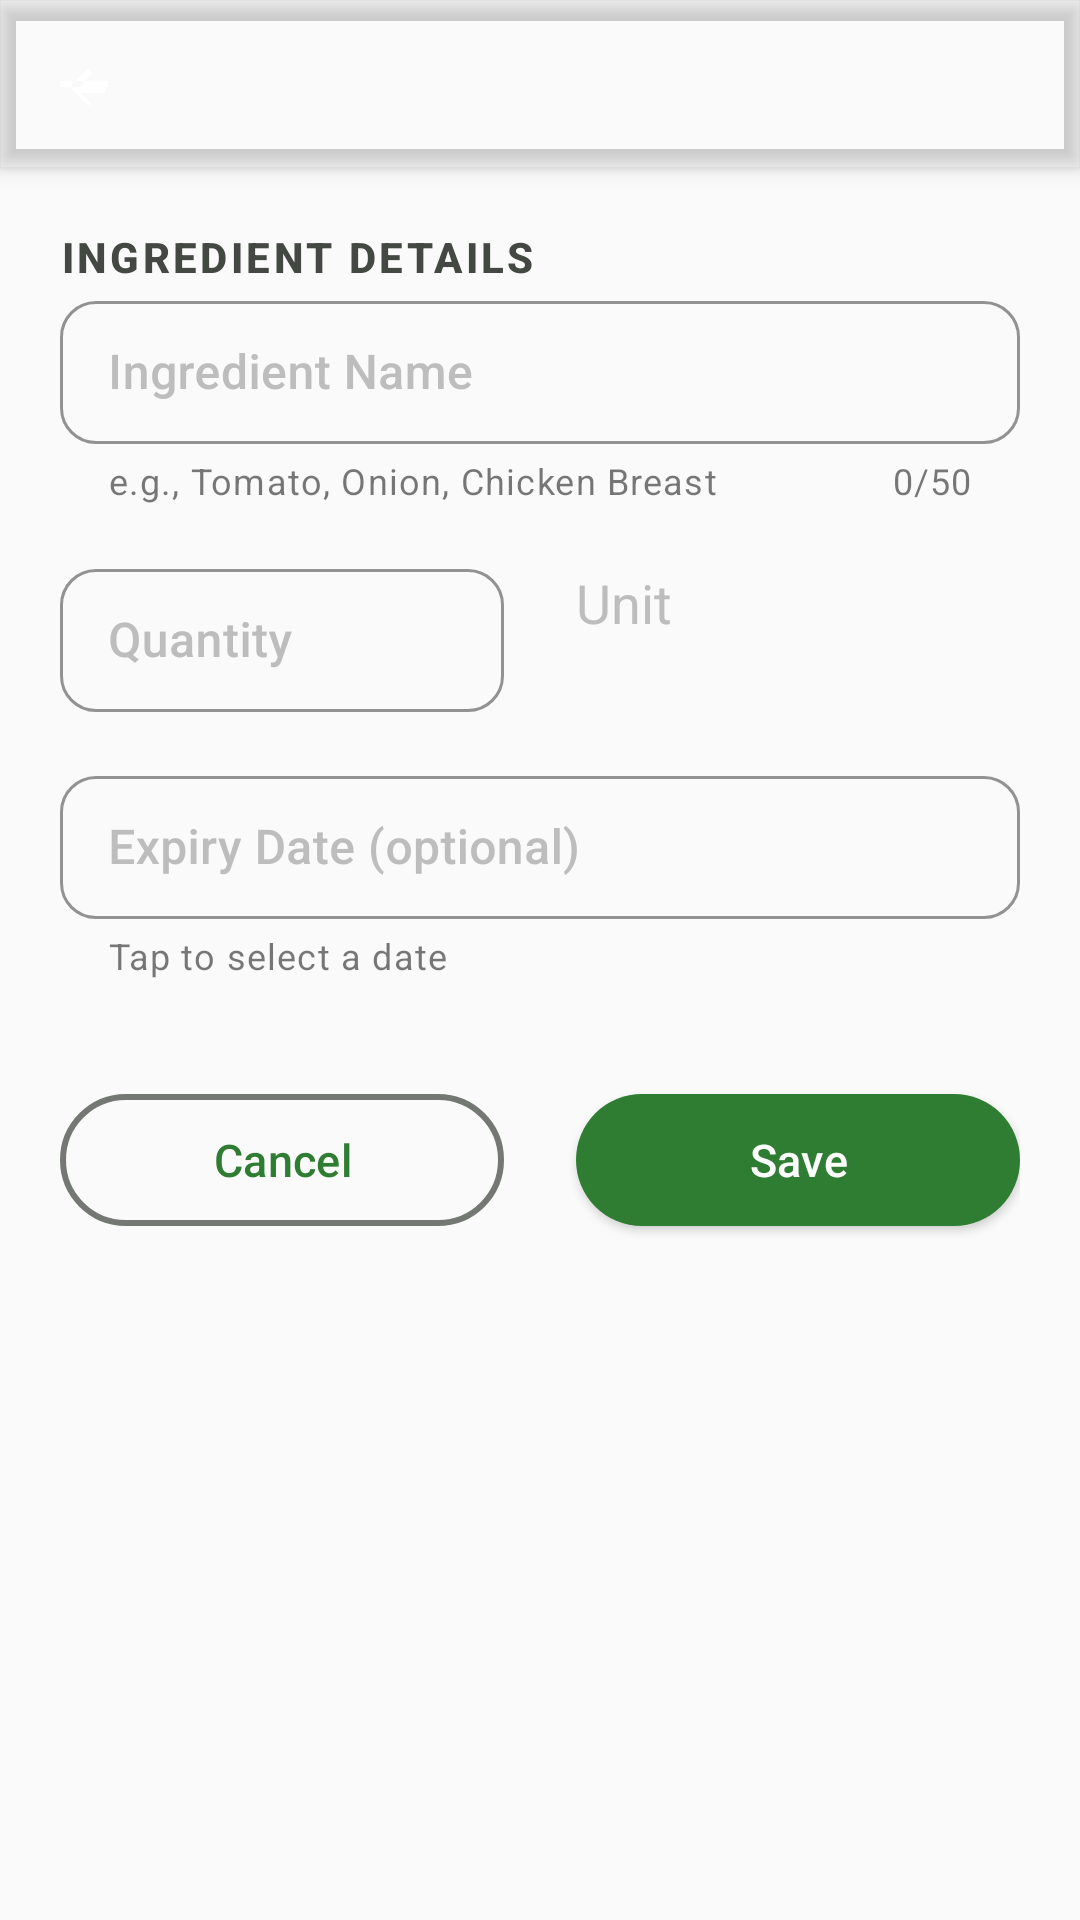

The Android layout XML behind this screen, and the referenced resources:
<!-- AndroidManifest.xml: application theme Theme.SmartPantry -->
<!-- res/layout/fragment_add_edit_pantry.xml -->
<?xml version="1.0" encoding="utf-8"?>
<androidx.coordinatorlayout.widget.CoordinatorLayout
    xmlns:android="http://schemas.android.com/apk/res/android"
    xmlns:app="http://schemas.android.com/apk/res-auto"
    android:layout_width="match_parent"
    android:layout_height="match_parent">

    <com.google.android.material.appbar.AppBarLayout
        android:layout_width="match_parent"
        android:layout_height="wrap_content"
        android:background="@android:color/transparent"
        android:elevation="0dp">

        <androidx.appcompat.widget.Toolbar
            android:id="@+id/toolbar"
            android:layout_width="match_parent"
            android:layout_height="?attr/actionBarSize"
            android:background="@android:color/transparent"
            app:navigationIcon="@drawable/ic_arrow_back"
            app:titleTextColor="@color/text_primary" />

    </com.google.android.material.appbar.AppBarLayout>

    <androidx.core.widget.NestedScrollView
        android:layout_width="match_parent"
        android:layout_height="match_parent"
        android:padding="20dp"
        android:clipToPadding="false"
        app:layout_behavior="@string/appbar_scrolling_view_behavior">

        <androidx.constraintlayout.widget.ConstraintLayout
            android:layout_width="match_parent"
            android:layout_height="wrap_content">

            
            <TextView
                android:id="@+id/tvSectionHeader"
                android:layout_width="wrap_content"
                android:layout_height="wrap_content"
                android:layout_marginBottom="20dp"
                android:text="@string/add_edit_section_ingredients"
                android:textSize="14sp"
                android:textStyle="bold"
                android:textColor="@color/text_secondary"
                android:textAllCaps="true"
                android:letterSpacing="0.08"
                android:fontFamily="sans-serif-medium"
                app:layout_constraintTop_toTopOf="parent"
                app:layout_constraintStart_toStartOf="parent" />

            
            <com.google.android.material.textfield.TextInputLayout
                android:id="@+id/tilIngredientName"
                style="@style/Widget.SmartPantry.TextInputLayout"
                android:layout_width="0dp"
                android:layout_height="wrap_content"
                android:hint="@string/ingredient_name_hint"
                app:helperText="@string/ingredient_name_helper"
                app:helperTextEnabled="true"
                app:counterEnabled="true"
                app:counterMaxLength="50"
                app:layout_constraintTop_toBottomOf="@id/tvSectionHeader"
                app:layout_constraintStart_toStartOf="parent"
                app:layout_constraintEnd_toEndOf="parent">

                <com.google.android.material.textfield.TextInputEditText
                    android:id="@+id/etIngredientName"
                    android:layout_width="match_parent"
                    android:layout_height="wrap_content"
                    android:inputType="textCapWords"
                    android:maxLength="50"
                    android:textColor="@color/text_primary" />

            </com.google.android.material.textfield.TextInputLayout>

            
            <com.google.android.material.textfield.TextInputLayout
                android:id="@+id/tilQuantity"
                style="@style/Widget.SmartPantry.TextInputLayout"
                android:layout_width="0dp"
                android:layout_height="wrap_content"
                android:hint="@string/quantity_hint"
                app:layout_constraintTop_toBottomOf="@id/tilIngredientName"
                app:layout_constraintStart_toStartOf="parent"
                app:layout_constraintEnd_toStartOf="@id/tilUnit"
                android:layout_marginEnd="12dp"
                android:layout_marginTop="16dp">

                <com.google.android.material.textfield.TextInputEditText
                    android:id="@+id/etQuantity"
                    android:layout_width="match_parent"
                    android:layout_height="wrap_content"
                    android:inputType="numberDecimal"
                    android:textColor="@color/text_primary" />

            </com.google.android.material.textfield.TextInputLayout>

            <com.google.android.material.textfield.TextInputLayout
                android:id="@+id/tilUnit"
                style="@style/Widget.SmartPantry.TextInputLayout"
                android:layout_width="0dp"
                android:layout_height="wrap_content"
                android:hint="@string/unit_hint"
                app:layout_constraintTop_toBottomOf="@id/tilIngredientName"
                app:layout_constraintStart_toEndOf="@id/tilQuantity"
                app:layout_constraintEnd_toEndOf="parent"
                android:layout_marginStart="12dp"
                android:layout_marginTop="16dp">

                <AutoCompleteTextView
                    android:id="@+id/etUnit"
                    android:layout_width="match_parent"
                    android:layout_height="wrap_content"
                    android:focusable="false"
                    android:clickable="true"
                    android:textColor="@color/text_primary"
                    android:cursorVisible="false"
                    android:inputType="none"
                    android:background="@android:color/transparent" />

            </com.google.android.material.textfield.TextInputLayout>

            
            <com.google.android.material.textfield.TextInputLayout
                android:id="@+id/tilExpiryDate"
                style="@style/Widget.SmartPantry.TextInputLayout"
                android:layout_width="0dp"
                android:layout_height="wrap_content"
                android:hint="@string/expiry_date_hint"
                app:helperText="@string/expiry_date_helper"
                app:helperTextEnabled="true"
                app:layout_constraintTop_toBottomOf="@id/tilQuantity"
                app:layout_constraintStart_toStartOf="parent"
                app:layout_constraintEnd_toEndOf="parent"
                android:layout_marginTop="16dp">

                <com.google.android.material.textfield.TextInputEditText
                    android:id="@+id/etExpiryDate"
                    android:layout_width="match_parent"
                    android:layout_height="wrap_content"
                    android:focusable="false"
                    android:clickable="true"
                    android:textColor="@color/text_primary"
                    android:cursorVisible="false" />

            </com.google.android.material.textfield.TextInputLayout>

            
            <LinearLayout
                android:id="@+id/btnContainer"
                android:layout_width="0dp"
                android:layout_height="wrap_content"
                android:orientation="horizontal"
                android:layout_marginTop="32dp"
                android:layout_marginBottom="16dp"
                app:layout_constraintTop_toBottomOf="@id/tilExpiryDate"
                app:layout_constraintStart_toStartOf="parent"
                app:layout_constraintEnd_toEndOf="parent"
                app:layout_constraintBottom_toBottomOf="parent">

                <com.google.android.material.button.MaterialButton
                    android:id="@+id/btnCancel"
                    style="@style/Widget.MaterialComponents.Button.OutlinedButton"
                    android:layout_width="0dp"
                    android:layout_height="56dp"
                    android:layout_weight="1"
                    android:layout_marginEnd="12dp"
                    android:text="@string/cancel"
                    android:textAllCaps="false"
                    android:fontFamily="sans-serif-medium"
                    android:textSize="15sp"
                    app:cornerRadius="28dp"
                    app:strokeColor="@color/outline"
                    app:strokeWidth="2dp" />

                <com.google.android.material.button.MaterialButton
                    android:id="@+id/btnSave"
                    style="@style/Widget.MaterialComponents.Button"
                    android:layout_width="0dp"
                    android:layout_height="56dp"
                    android:layout_weight="1"
                    android:layout_marginStart="12dp"
                    android:text="@string/save"
                    android:textAllCaps="false"
                    android:fontFamily="sans-serif-medium"
                    android:textSize="15sp"
                    app:cornerRadius="28dp"
                    app:backgroundTint="@color/primary" />

            </LinearLayout>

        </androidx.constraintlayout.widget.ConstraintLayout>

    </androidx.core.widget.NestedScrollView>

</androidx.coordinatorlayout.widget.CoordinatorLayout>
<!-- resources referenced by this layout -->
<resources>
  <color name="outline">#747873</color>
  <color name="primary">#2E7D32</color>
  <color name="text_primary">#1C1E1C</color>
  <color name="text_secondary">#444843</color>
  <string name="add_edit_section_ingredients">Ingredient Details</string>
  <string name="cancel">Cancel</string>
  <string name="expiry_date_helper">Tap to select a date</string>
  <string name="expiry_date_hint">Expiry Date (optional)</string>
  <string name="ingredient_name_helper">e.g., Tomato, Onion, Chicken Breast</string>
  <string name="ingredient_name_hint">Ingredient Name</string>
  <string name="quantity_hint">Quantity</string>
  <string name="save">Save</string>
  <string name="unit_hint">Unit</string>
  <color name="text_input_stroke_color">@color/outline_variant</color>
  <color name="text_hint">#BDBDBD</color>
  <color name="text_disabled">#9E9E9E</color>
  <color name="primary_variant">#1B5E20</color>
  <color name="on_primary">#FFFFFF</color>
  <color name="secondary">#FF9800</color>
  <color name="secondary_variant">#F57C00</color>
  <color name="on_secondary">#FFFFFF</color>
  <color name="error">#BA1A1A</color>
  <color name="on_error">#FFFFFF</color>
  <color name="error_container">#FFDAD6</color>
  <color name="surface">#FFFFFF</color>
  <color name="surface_variant">#F0F4F0</color>
  <color name="on_surface">#1C1E1C</color>
  <color name="on_surface_variant">#444843</color>
  <color name="background">#FAFAFA</color>
  <color name="on_background">#1C1E1C</color>
  <color name="outline_variant">#C4C7C3</color>
  <style name="TextAppearance.SmartPantry.Headline5" parent="TextAppearance.MaterialComponents.Headline5">
          <item name="fontFamily">sans-serif-medium</item>
          <item name="android:textSize">18sp</item>
          <item name="android:textColor">@color/text_primary</item>
          <item name="android:letterSpacing">0</item>
          <item name="android:fontWeight">500</item>
      </style>
  <style name="TextAppearance.SmartPantry.Body1" parent="TextAppearance.MaterialComponents.Body1">
          <item name="fontFamily">sans-serif</item>
          <item name="android:textSize">16sp</item>
          <item name="android:textColor">@color/text_primary</item>
          <item name="android:letterSpacing">0.009375</item>
          <item name="android:fontWeight">400</item>
      </style>
  <style name="TextAppearance.SmartPantry.Body2" parent="TextAppearance.MaterialComponents.Body2">
          <item name="fontFamily">sans-serif</item>
          <item name="android:textSize">14sp</item>
          <item name="android:textColor">@color/on_surface_variant</item>
          <item name="android:letterSpacing">0.017857</item>
          <item name="android:fontWeight">400</item>
      </style>
  <style name="TextAppearance.SmartPantry.Caption" parent="TextAppearance.MaterialComponents.Caption">
          <item name="fontFamily">sans-serif</item>
          <item name="android:textSize">12sp</item>
          <item name="android:textColor">@color/text_disabled</item>
          <item name="android:letterSpacing">0.033333</item>
          <item name="android:fontWeight">400</item>
      </style>
  <style name="ShapeAppearance.SmartPantry.SmallComponent" parent="ShapeAppearance.MaterialComponents.SmallComponent">
          <item name="cornerFamily">rounded</item>
          <item name="cornerSize">8dp</item>
      </style>
  <style name="ShapeAppearance.SmartPantry.MediumComponent" parent="ShapeAppearance.MaterialComponents.MediumComponent">
          <item name="cornerFamily">rounded</item>
          <item name="cornerSize">12dp</item>
      </style>
  <style name="ShapeAppearance.SmartPantry.LargeComponent" parent="ShapeAppearance.MaterialComponents.LargeComponent">
          <item name="cornerFamily">rounded</item>
          <item name="cornerSize">16dp</item>
      </style>
</resources>
